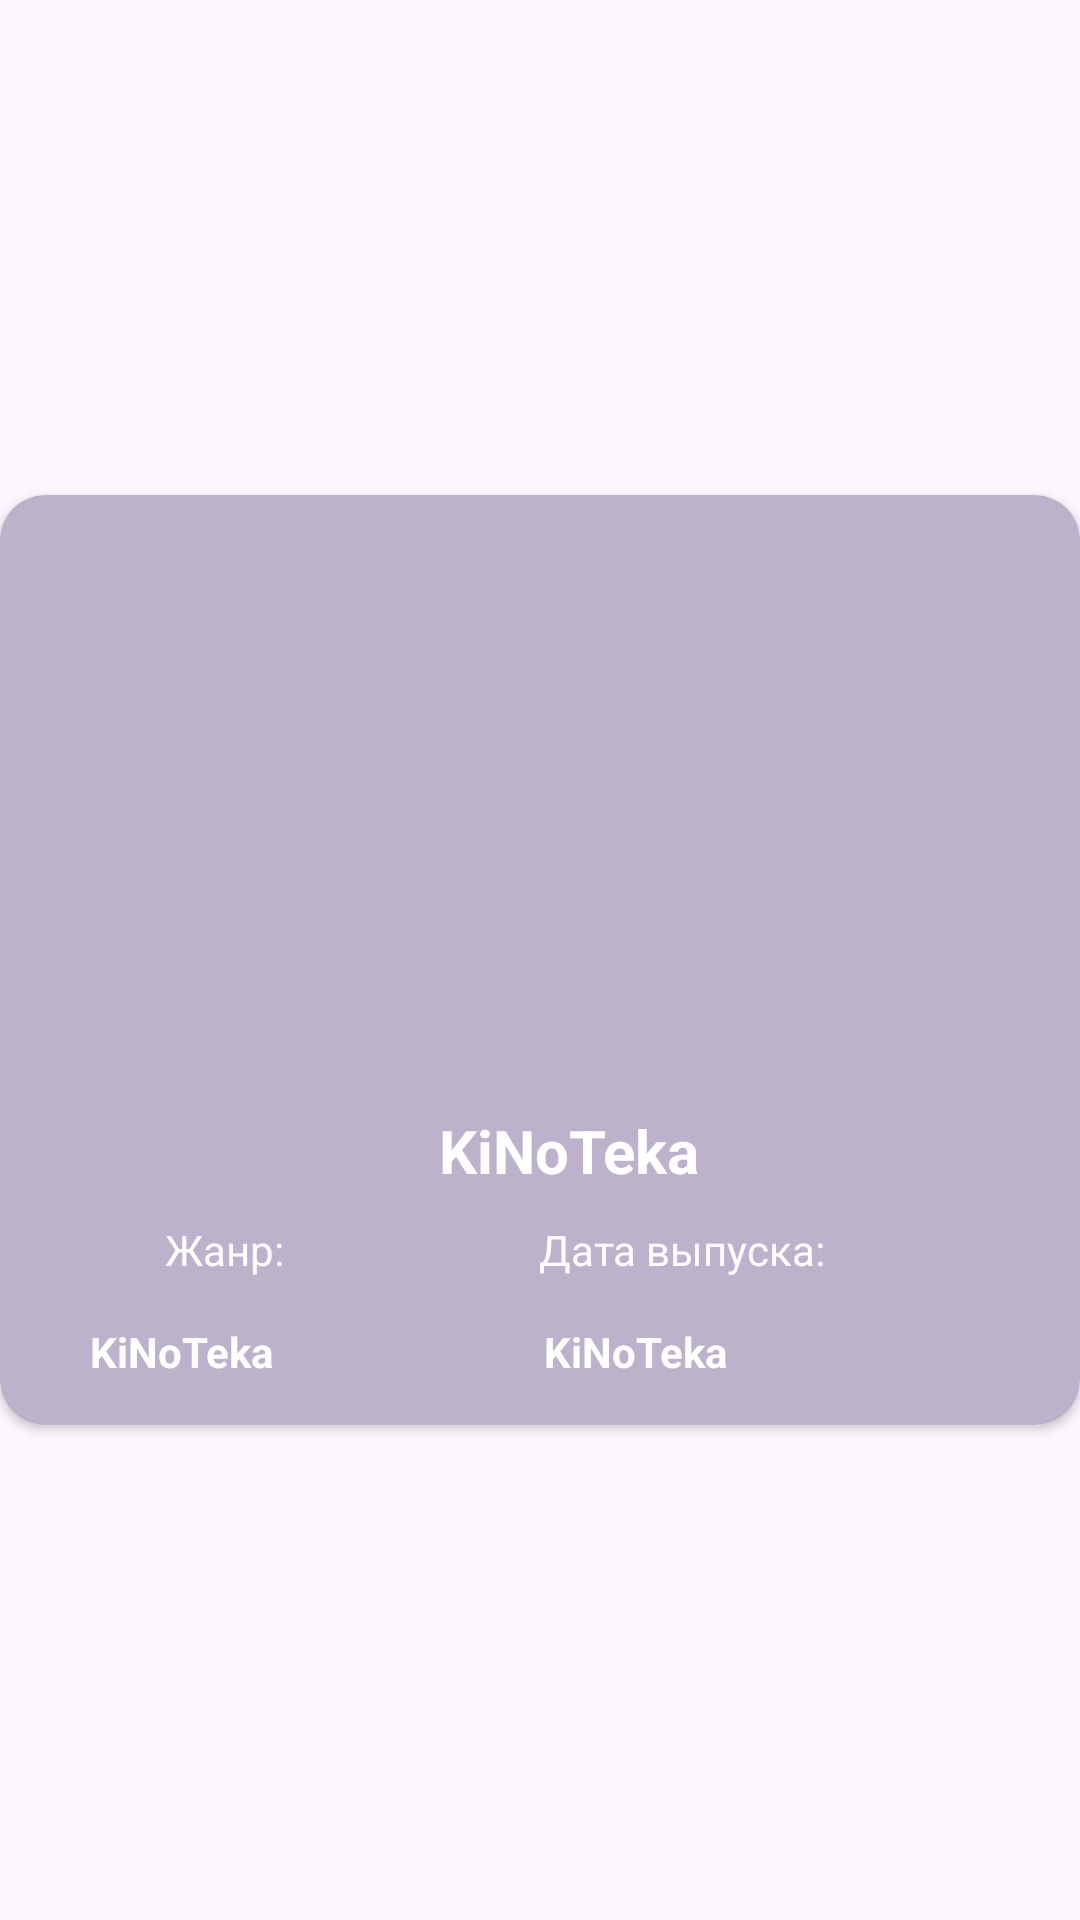

This screen was rendered from an Android layout file. Write that file and the resources it references.
<!-- AndroidManifest.xml: application theme Theme.KiNoTeka -->
<!-- res/layout/movie_item.xml -->
<?xml version="1.0" encoding="utf-8"?>
<androidx.constraintlayout.widget.ConstraintLayout xmlns:android="http://schemas.android.com/apk/res/android"
    xmlns:app="http://schemas.android.com/apk/res-auto"
    xmlns:tools="http://schemas.android.com/tools"
    android:layout_width="wrap_content"
    android:layout_marginTop="12dp"
    android:layout_height="wrap_content">

    <androidx.cardview.widget.CardView
        android:id="@+id/courseBg"
        android:layout_width="wrap_content"
        android:layout_height="wrap_content"
        app:cardCornerRadius="15dp"
        android:backgroundTint="#bcb2cb"
        app:layout_constraintBottom_toBottomOf="parent"
        app:layout_constraintEnd_toEndOf="parent"
        app:layout_constraintStart_toStartOf="parent"
        app:layout_constraintTop_toTopOf="parent">

        <LinearLayout
            android:layout_width="380dp"
            android:layout_height="match_parent"
            android:paddingBottom="5dp"
            android:orientation="vertical">

            <ImageView
                android:id="@+id/movieImage"
                android:layout_gravity="center"
                android:layout_width="wrap_content"
                android:layout_height="200dp"
                android:layout_marginRight="20dp"
                android:layout_marginLeft="32dp"
                android:contentDescription="@string/app_name"
                android:paddingRight="30dp"
                app:srcCompat="@drawable/mstiteli" />

            <TextView
                android:id="@+id/movieTitle"
                android:textStyle="bold"
                android:layout_gravity="center"
                android:layout_width="wrap_content"
                android:layout_height="wrap_content"
                android:layout_margin="5dp"
                android:fontFamily="sans-serif"
                android:text="@string/app_name"
                android:textColor="@color/white"
                android:textSize="20sp" />

            <LinearLayout
                android:layout_width="match_parent"
                android:layout_height="match_parent"
                android:orientation="horizontal">

                <TextView
                    android:layout_width="wrap_content"
                    android:layout_height="wrap_content"
                    android:layout_margin="5dp"
                    android:paddingLeft="50dp"
                    android:fontFamily="sans-serif"
                    android:text="@string/Genre_Mov"
                    android:textColor="@color/white"
                    android:textSize="14sp" />

                <TextView
                    android:layout_width="wrap_content"
                    android:layout_height="wrap_content"
                    android:layout_marginStart="80dp"
                    android:layout_marginTop="5dp"
                    android:fontFamily="sans-serif"
                    android:text="@string/date_vixoda"
                    android:textColor="@color/white"
                    android:textSize="14sp" />

            </LinearLayout>

            <LinearLayout
                android:layout_width="match_parent"
                android:layout_height="match_parent"
                android:orientation="horizontal">

                <TextView
                    android:id="@+id/movieLevel"
                    android:layout_width="wrap_content"
                    android:layout_height="wrap_content"
                    android:layout_margin="10dp"
                    android:fontFamily="sans-serif"
                    android:paddingLeft="20dp"
                    android:text="@string/app_name"
                    android:textColor="@color/white"
                    android:textSize="14sp"
                    android:textStyle="bold" />

                <TextView
                    android:id="@+id/movieDate"
                    android:layout_width="wrap_content"
                    android:layout_height="wrap_content"
                    android:layout_marginStart="80dp"
                    android:layout_marginTop="10dp"
                    android:fontFamily="sans-serif"
                    android:textStyle="bold"
                    android:text="@string/app_name"
                    android:textColor="@color/white"
                    android:textSize="14sp" />

            </LinearLayout>


        </LinearLayout>


    </androidx.cardview.widget.CardView>




</androidx.constraintlayout.widget.ConstraintLayout>
<!-- resources referenced by this layout -->
<resources>
  <color name="white">#FFFFFFFF</color>
  <string name="Genre_Mov">Жанр:</string>
  <string name="app_name">KiNoTeka</string>
  <string name="date_vixoda">Дата выпуска:</string>
  <style name="Theme.KiNoTeka" parent="Base.Theme.KiNoTeka" />
  <style name="Base.Theme.KiNoTeka" parent="Theme.Material3.DayNight.NoActionBar">
          
          
      </style>
</resources>
